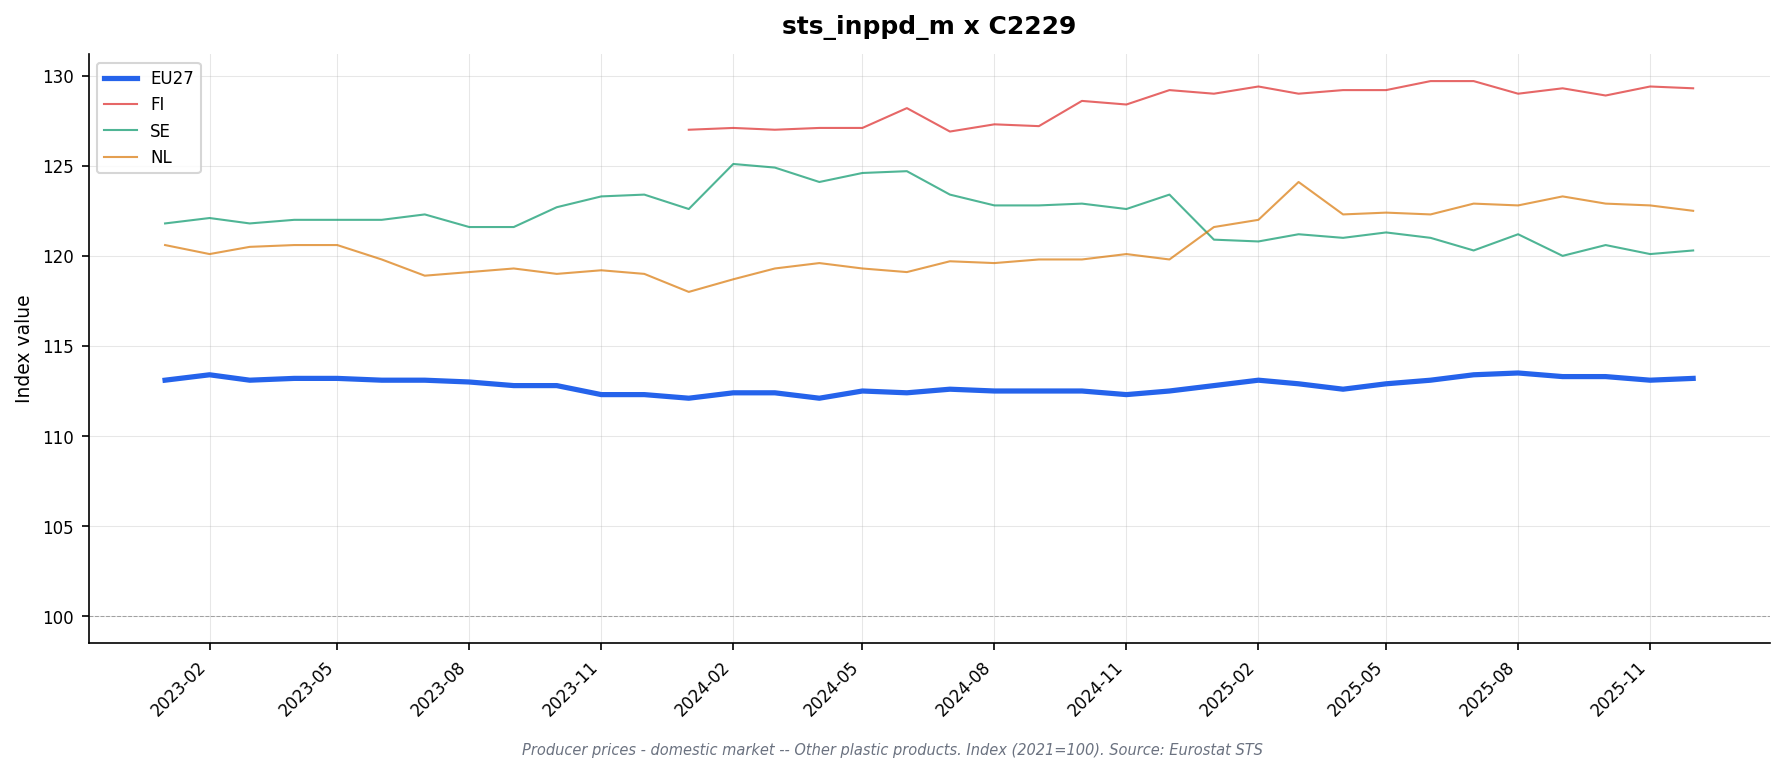

Source data for this figure (header and first rows):
freq, indic_bt, nace_r2, s_adj, unit, geo\TIME_PERIOD, 2023-01, 2023-02, 2023-03, 2023-04, 2023-05, 2023-06, 2023-07, 2023-08, 2023-09, 2023-10, 2023-11, 2023-12, 2024-01, 2024-02, 2024-03, 2024-04, 2024-05, 2024-06
M, PRC_PRR_DOM, C2229, NSA, I21, DE, 111.6, 112.2, 112.1, 112.3, 112.5, 112.3, 112.4, 112.5, 112.6, 112.2, 112.3, 114.0, 113.6, 113.5, 113.5, 113.4, 113.8, 113.8
M, PRC_PRR_DOM, C2229, NSA, I21, EA19, 112.9, 113.2, 112.9, 113.0, 112.9, 112.9, 112.8, 112.7, 112.6, 112.5, 112.0, 112.0, 111.8, 112.1, 112.1, 111.8, 112.1, 112.0
M, PRC_PRR_DOM, C2229, NSA, I21, EA20, 112.9, 113.2, 112.9, 113.0, 112.9, 112.9, 112.8, 112.7, 112.6, 112.5, 112.0, 112.0, 111.8, 112.1, 112.1, 111.8, 112.1, 112.0
M, PRC_PRR_DOM, C2229, NSA, I21, EA21, 112.9, 113.2, 112.9, 113.0, 112.9, 112.9, 112.8, 112.7, 112.6, 112.5, 112.0, 112.0, 111.8, 112.1, 112.1, 111.8, 112.1, 112.0
M, PRC_PRR_DOM, C2229, NSA, I21, ES, 107.2, 107.3, 107.5, 107.7, 108.0, 107.9, 107.8, 107.8, 107.7, 107.5, 107.5, 107.3, 107.0, 106.9, 107.1, 106.9, 106.9, 106.8
M, PRC_PRR_DOM, C2229, NSA, I21, EU27_2020, 113.1, 113.4, 113.1, 113.2, 113.2, 113.1, 113.1, 113.0, 112.8, 112.8, 112.3, 112.3, 112.1, 112.4, 112.4, 112.1, 112.5, 112.4
M, PRC_PRR_DOM, C2229, NSA, I21, FI, , , , , , , , , , , , , 127.0, 127.1, 127.0, 127.1, 127.1, 128.2
M, PRC_PRR_DOM, C2229, NSA, I21, FR, 108.5, 109.2, 109.0, 108.4, 108.7, 110.1, 109.7, 110.5, 109.6, 110.7, 108.7, 105.4, 105.5, 107.0, 106.4, 106.6, 107.2, 108.0
M, PRC_PRR_DOM, C2229, NSA, I21, IT, 118.0, 117.8, 116.8, 116.9, 116.2, 115.6, 115.7, 114.9, 114.7, 114.6, 113.4, 112.8, 112.8, 112.9, 113.1, 112.1, 112.3, 111.7
M, PRC_PRR_DOM, C2229, NSA, I21, NL, 120.6, 120.1, 120.5, 120.6, 120.6, 119.8, 118.9, 119.1, 119.3, 119.0, 119.2, 119.0, 118.0, 118.7, 119.3, 119.6, 119.3, 119.1
M, PRC_PRR_DOM, C2229, NSA, I21, RO, 111.6, 112.8, 113.7, 113.7, 114.6, 115.0, 114.3, 113.3, 113.7, 113.7, 113.7, , , , , , , 
M, PRC_PRR_DOM, C2229, NSA, I21, SE, 121.8, 122.1, 121.8, 122.0, 122.0, 122.0, 122.3, 121.6, 121.6, 122.7, 123.3, 123.4, 122.6, 125.1, 124.9, 124.1, 124.6, 124.7
M, PRC_PRR_DOM, C2229, NSA, I21, TR, , , , , , , , , , , , , , , , , , 
